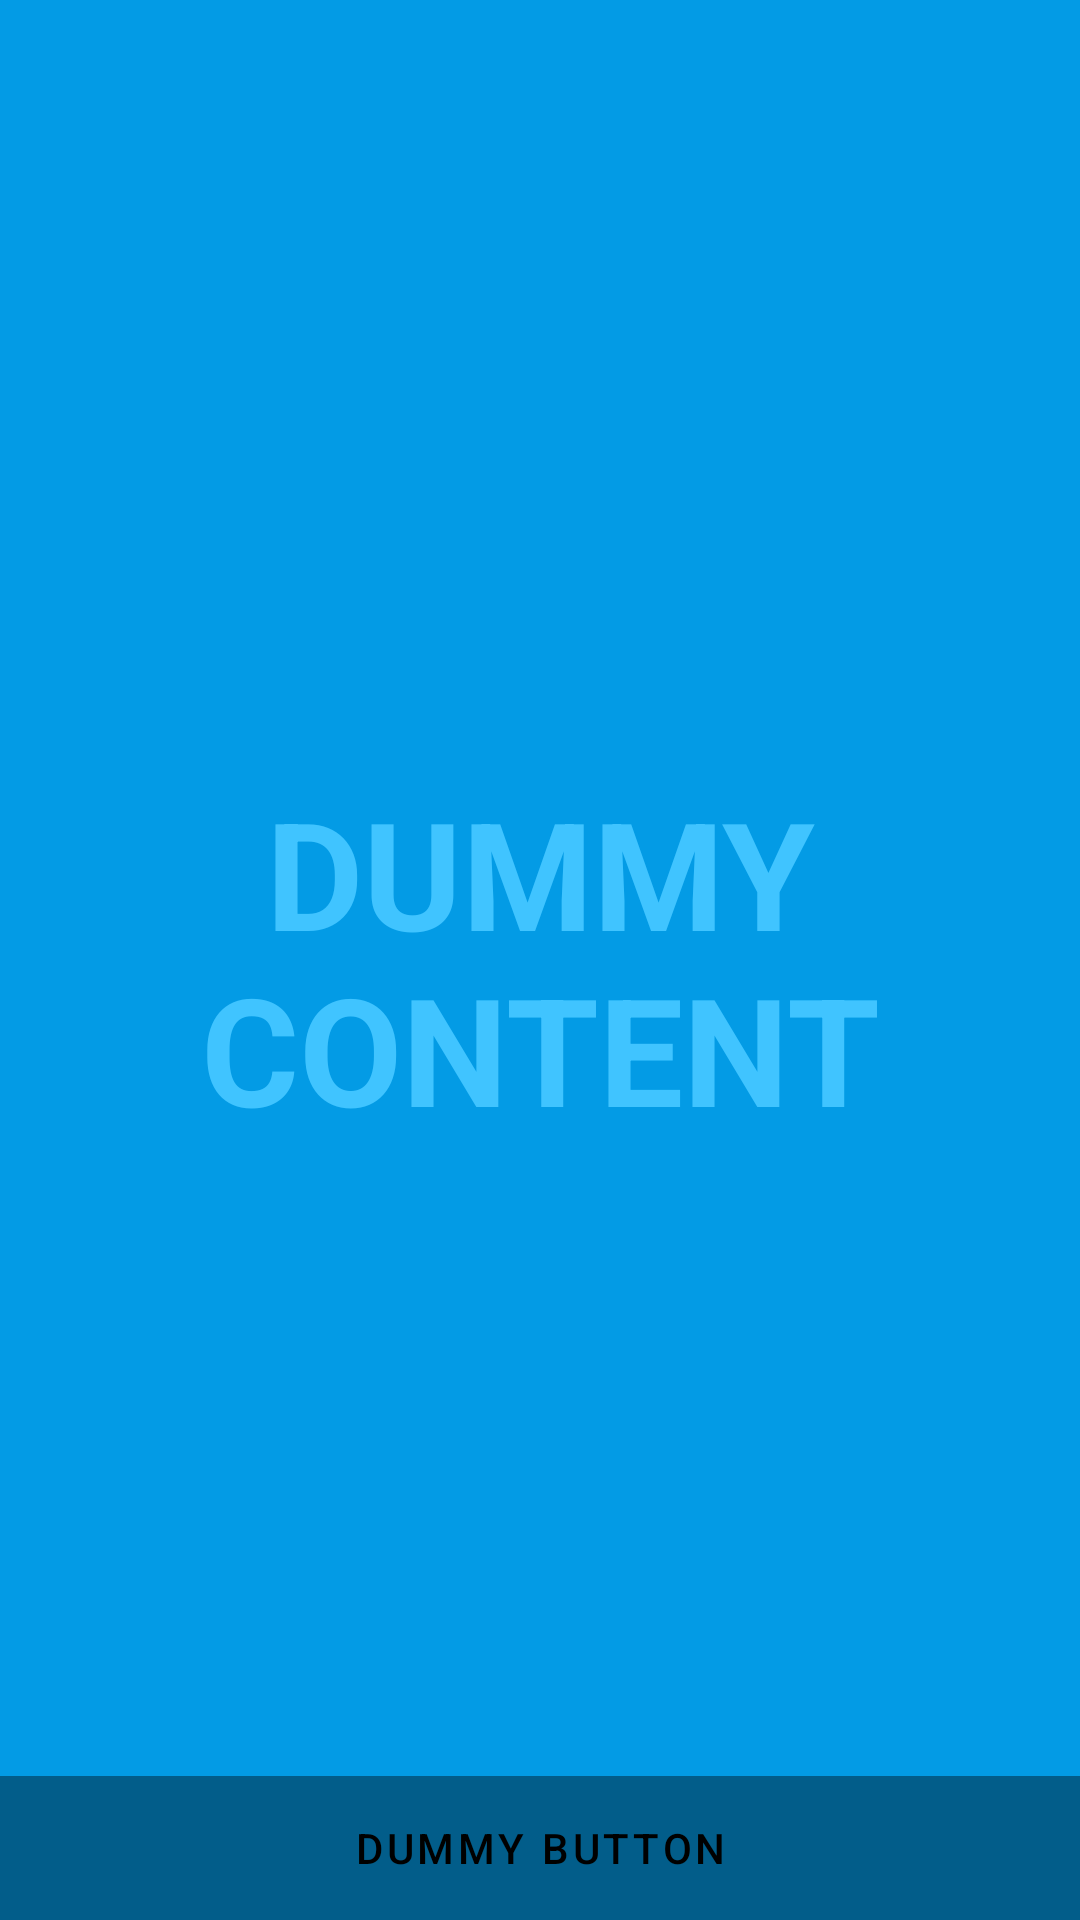

Write the Android layout XML for this screen, with the resource values it uses.
<!-- AndroidManifest.xml: activity theme Theme.SuperApp.Fullscreen -->
<!-- res/layout/activity_fullscreen.xml -->
<?xml version="1.0" encoding="utf-8"?>
<FrameLayout xmlns:android="http://schemas.android.com/apk/res/android"
    xmlns:tools="http://schemas.android.com/tools"
    android:layout_width="match_parent"
    android:layout_height="match_parent"
    android:background="?attr/fullscreenBackgroundColor"
    android:theme="@style/ThemeOverlay.SuperApp.FullscreenContainer"
    tools:context=".FullscreenActivity">

    
    <TextView
        android:id="@+id/fullscreen_content"
        android:layout_width="match_parent"
        android:layout_height="match_parent"
        android:gravity="center"
        android:keepScreenOn="true"
        android:text="@string/dummy_content"
        android:textColor="?attr/fullscreenTextColor"
        android:textSize="50sp"
        android:textStyle="bold" />

    
    <FrameLayout
        android:layout_width="match_parent"
        android:layout_height="match_parent"
        android:fitsSystemWindows="true">

        <LinearLayout
            android:id="@+id/fullscreen_content_controls"
            style="@style/Widget.Theme.SuperApp.ButtonBar.Fullscreen"
            android:layout_width="match_parent"
            android:layout_height="wrap_content"
            android:layout_gravity="bottom|center_horizontal"
            android:orientation="horizontal"
            tools:ignore="UselessParent">

            <Button
                android:id="@+id/dummy_button"
                style="?android:attr/buttonBarButtonStyle"
                android:layout_width="0dp"
                android:layout_height="wrap_content"
                android:layout_weight="1"
                android:text="@string/dummy_button" />

        </LinearLayout>
    </FrameLayout>

</FrameLayout>
<!-- resources referenced by this layout -->
<resources>
  <string name="dummy_button">Dummy Button</string>
  <string name="dummy_content">DUMMY\nCONTENT</string>
  <style name="ThemeOverlay.SuperApp.FullscreenContainer" parent="">
          <item name="fullscreenBackgroundColor">@color/light_blue_600</item>
          <item name="fullscreenTextColor">@color/light_blue_A200</item>
      </style>
  <style name="Widget.Theme.SuperApp.ButtonBar.Fullscreen" parent="">
          <item name="android:background">@color/black_overlay</item>
          <item name="android:buttonBarStyle">?android:attr/buttonBarStyle</item>
      </style>
  <style name="Theme.SuperApp.Fullscreen" parent="Theme.SuperApp">
          <item name="android:actionBarStyle">@style/Widget.Theme.SuperApp.ActionBar.Fullscreen</item>
          <item name="android:windowActionBarOverlay">true</item>
          <item name="android:windowBackground">@null</item>
      </style>
  <color name="light_blue_600">#FF039BE5</color>
  <color name="light_blue_A200">#FF40C4FF</color>
  <color name="black_overlay">#66000000</color>
  <style name="Theme.SuperApp" parent="Theme.MaterialComponents.DayNight.DarkActionBar">
          
          <item name="colorPrimary">@color/primary</item>
          <item name="colorPrimaryVariant">@color/primary</item>
          <item name="colorOnPrimary">@color/white</item>
          
          <item name="colorSecondary">@color/primaryDark</item>
          <item name="colorSecondaryVariant">@color/primaryDark</item>
          <item name="colorOnSecondary">@color/white</item>
          
          <item name="android:statusBarColor" tools:targetApi="l">?attr/colorPrimaryVariant</item>
          
      </style>
  <style name="Widget.Theme.SuperApp.ActionBar.Fullscreen" parent="Widget.AppCompat.ActionBar">
          <item name="android:background">@color/black_overlay</item>
      </style>
  <color name="primary">#000</color>
  <color name="white">#FFFFFFFF</color>
  <color name="primaryDark">#000</color>
</resources>
